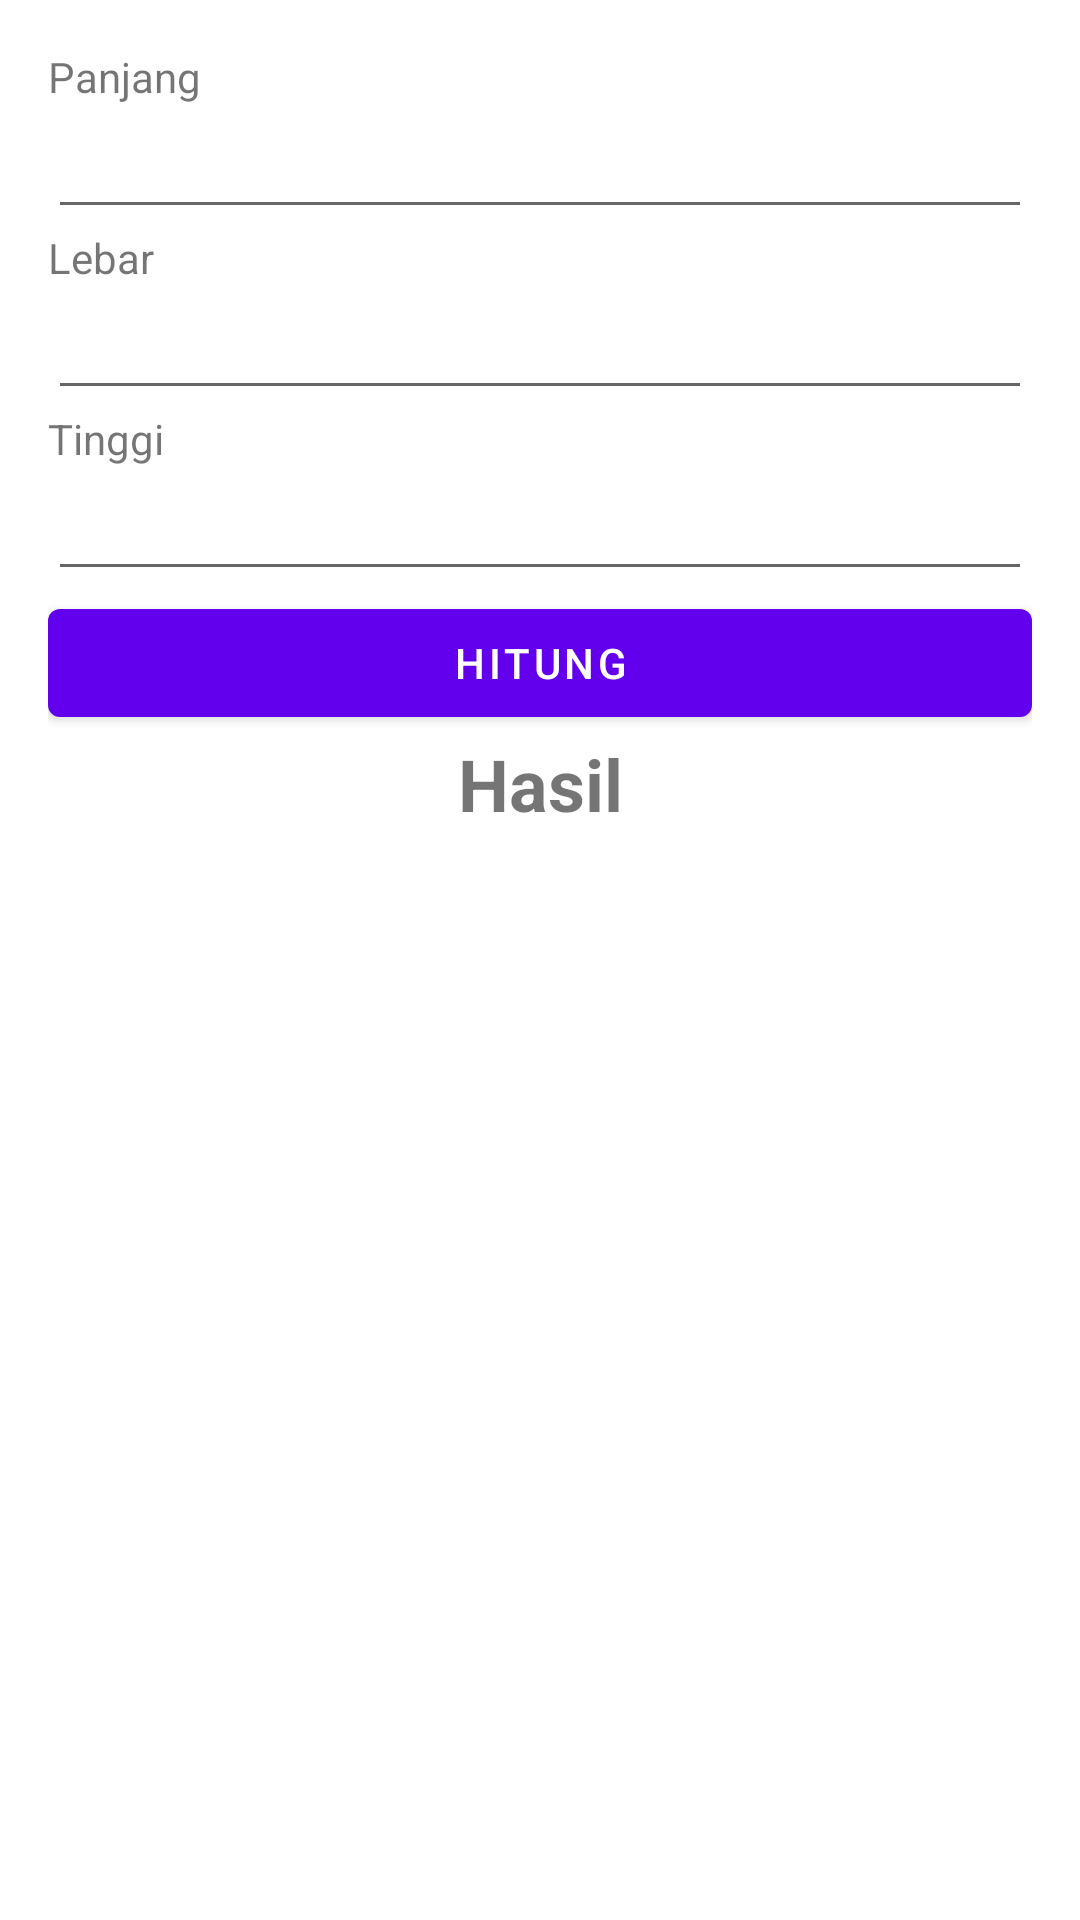

The Android layout XML behind this screen, and the referenced resources:
<!-- AndroidManifest.xml: activity theme Theme.OasisTino.NoActionBar -->
<!-- res/layout/activity_main.xml -->
<?xml version="1.0" encoding="utf-8"?>
<LinearLayout
    android:layout_width="match_parent"
    android:layout_height="match_parent"
    xmlns:android="http://schemas.android.com/apk/res/android"
    xmlns:tools="http://schemas.android.com/tools"
    tools:context=".MainActivity"
    android:padding="16dp"
    android:orientation="vertical">

    <TextView
        android:layout_width="match_parent"
        android:layout_height="wrap_content"
        android:text="@string/panjang" />

    <EditText
        android:id="@+id/panjang"
        android:layout_width="match_parent"
        android:layout_height="wrap_content"
        android:inputType="numberDecimal"
        android:lines="1" />

    <TextView
        android:layout_width="match_parent"
        android:layout_height="wrap_content"
        android:text="@string/lebar" />
    <EditText
        android:id="@+id/lebar"
        android:layout_width="match_parent"
        android:layout_height="wrap_content"
        android:inputType="numberDecimal"
        android:lines="1" />

    <TextView
        android:layout_width="match_parent"
        android:layout_height="wrap_content"
        android:text="@string/tinggi" />
    <EditText
        android:id="@+id/tinggi"
        android:layout_width="match_parent"
        android:layout_height="wrap_content"
        android:inputType="numberDecimal"
        android:lines="1" />

    <Button
        android:id="@+id/hitung"
        android:layout_width="match_parent"
        android:layout_height="wrap_content"
        android:text="@string/hitung" />

    <TextView
        android:id="@+id/hasil"
        android:layout_width="match_parent"
        android:layout_height="wrap_content"
        android:gravity="center"
        android:text="@string/hasil"
        android:textSize="24sp"
        android:textStyle="bold" />


</LinearLayout>
<!-- resources referenced by this layout -->
<resources>
  <string name="hasil">Hasil</string>
  <string name="hitung">Hitung</string>
  <string name="lebar">Lebar</string>
  <string name="panjang">Panjang</string>
  <string name="tinggi">Tinggi</string>
  <style name="Theme.OasisTino.NoActionBar">
          <item name="windowActionBar">false</item>
          <item name="windowNoTitle">true</item>
      </style>
</resources>
